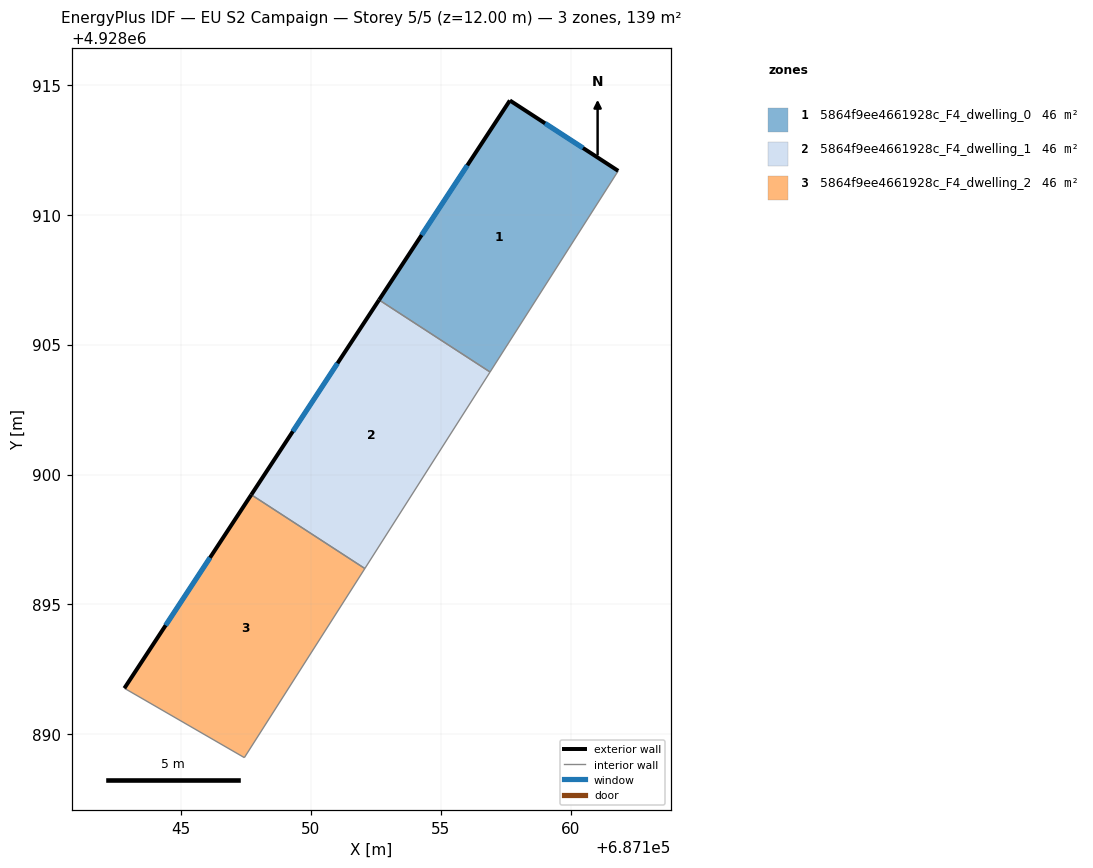
=== STOREY PLAN SPEC (per zone: floor XY polygon, exterior-wall plan segments, windows/doors) ===
zone 1: 5864f9ee4661928c_F4_dwelling_0  (46.2 m²)
  floor: (687161.83, 4928911.69) (687156.90, 4928903.95) (687152.63, 4928906.72) (687157.67, 4928914.40)
  exterior wall: (687157.67, 4928914.40) – (687152.63, 4928906.72)  [9.2 m]
    window: (687156.03, 4928911.90) – (687154.27, 4928909.22)  [3.4 m²]
  exterior wall: (687161.83, 4928911.69) – (687157.67, 4928914.40)  [5.0 m]
    window: (687160.48, 4928912.57) – (687159.02, 4928913.52)  [1.8 m²]
  interior walls: 2
zone 2: 5864f9ee4661928c_F4_dwelling_1  (46.2 m²)
  floor: (687156.90, 4928903.95) (687152.08, 4928896.38) (687147.71, 4928899.22) (687152.63, 4928906.72)
  exterior wall: (687152.63, 4928906.72) – (687147.71, 4928899.22)  [9.0 m]
    window: (687151.03, 4928904.28) – (687149.31, 4928901.66)  [3.3 m²]
  interior walls: 3
zone 3: 5864f9ee4661928c_F4_dwelling_2  (46.2 m²)
  floor: (687152.08, 4928896.38) (687147.44, 4928889.10) (687142.83, 4928891.77) (687147.71, 4928899.22)
  exterior wall: (687147.71, 4928899.22) – (687142.83, 4928891.77)  [8.9 m]
    window: (687146.12, 4928896.80) – (687144.42, 4928894.20)  [3.3 m²]
  interior walls: 3

=== DERIVED (storey summary) ===
Building: EU S2 Campaign
Storey: 5 of 5  (floor level z = 12.00 m)
Storey gross floor area: 138.6 m²
Zones on this storey: 3
  - 5864f9ee4661928c_F4_dwelling_0: floor 46.2 m²; exterior wall 14.2 m (42.5 m²); 2 window(s) 5.2 m²; WWR 12.2%
  - 5864f9ee4661928c_F4_dwelling_1: floor 46.2 m²; exterior wall 9.0 m (26.9 m²); 1 window(s) 3.3 m²; WWR 12.2%
  - 5864f9ee4661928c_F4_dwelling_2: floor 46.2 m²; exterior wall 8.9 m (26.7 m²); 1 window(s) 3.3 m²; WWR 12.2%
Zone adjacency (shared interzone walls):
  - 5864f9ee4661928c_F4_dwelling_0 ↔ 5864f9ee4661928c_F4_dwelling_1
  - 5864f9ee4661928c_F4_dwelling_1 ↔ 5864f9ee4661928c_F4_dwelling_2